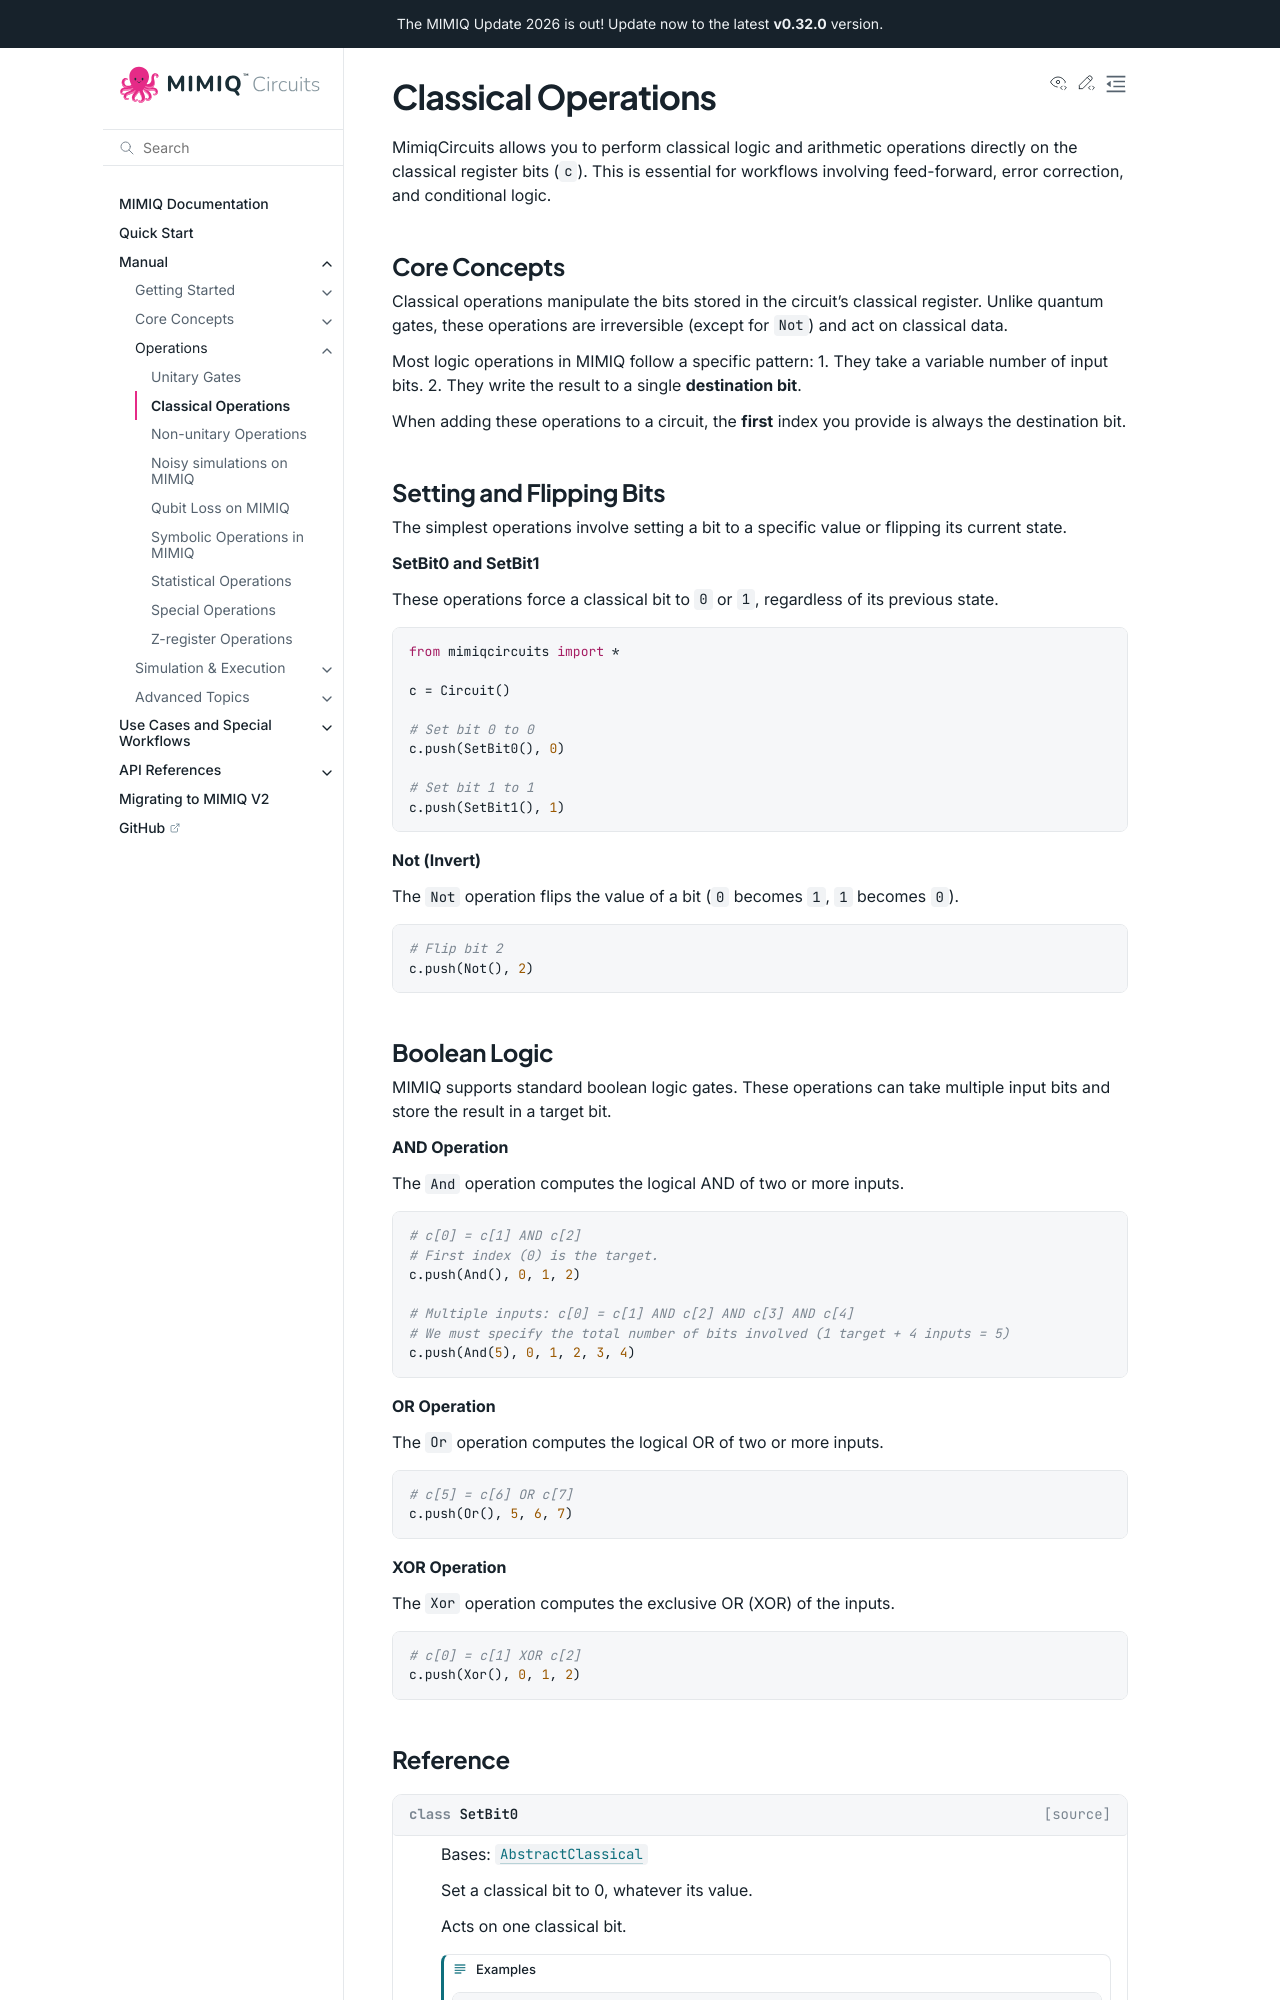

repository: qperfect-io/mimiqcircuits-python · page: manual/classical_ops.html · generator: sphinx

Classical Operations
====================

.. currentmodule:: mimiqcircuits

MimiqCircuits allows you to perform classical logic and arithmetic operations directly on the classical register bits (`c`). This is essential for workflows involving feed-forward, error correction, and conditional logic.
